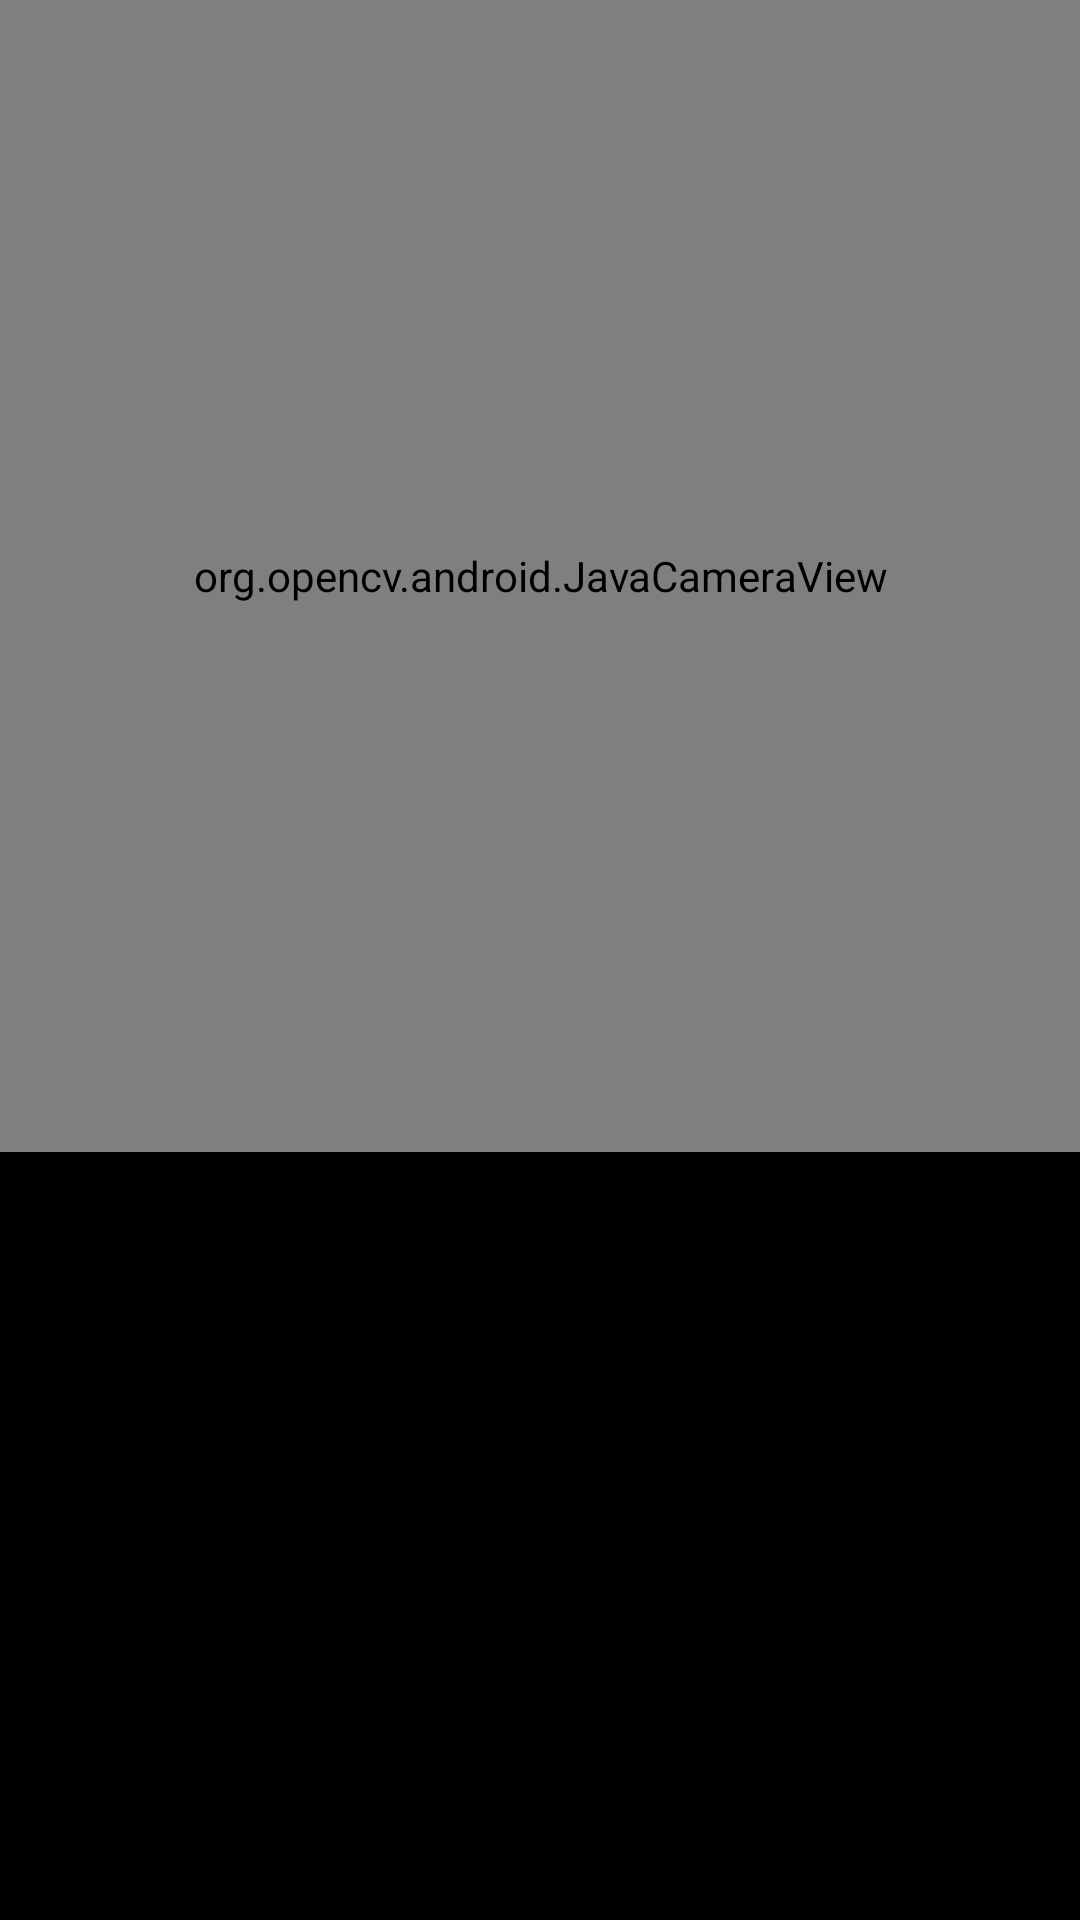

This screen was rendered from an Android layout file. Write that file and the resources it references.
<!-- AndroidManifest.xml: application theme Theme.IrisLens -->
<!-- res/layout/activity_display_recognition.xml -->
<FrameLayout xmlns:android="http://schemas.android.com/apk/res/android"
    xmlns:app="http://schemas.android.com/apk/res-auto"
    android:id="@+id/root_container"
    android:layout_width="match_parent"
    android:layout_height="match_parent"
    android:background="@android:color/black">

    <androidx.constraintlayout.widget.ConstraintLayout
        android:layout_width="match_parent"
        android:layout_height="match_parent">

        
        <org.opencv.android.JavaCameraView
            android:id="@+id/camera_view"
            android:layout_width="0dp"
            android:layout_height="0dp"
            app:layout_constraintDimensionRatio="4:3"
            app:layout_constraintHeight_default="percent"
            app:layout_constraintHeight_percent="0.6"
            app:layout_constraintTop_toTopOf="parent"
            app:layout_constraintStart_toStartOf="parent"
            app:layout_constraintEnd_toEndOf="parent" />

        
        <ScrollView
            android:layout_width="0dp"
            android:layout_height="0dp"
            app:layout_constraintTop_toBottomOf="@id/camera_view"
            app:layout_constraintStart_toStartOf="parent"
            app:layout_constraintEnd_toEndOf="parent"
            app:layout_constraintBottom_toBottomOf="parent">

            
            <TextView
                android:id="@+id/tvResult"
                android:layout_width="match_parent"
                android:layout_height="wrap_content"
                android:textSize="28sp"
                android:layout_marginHorizontal="14dp"
                android:layout_marginBottom="10dp"
                android:textAlignment="center"
                android:text=""
                android:textColor="#FAFAFA"
                android:importantForAccessibility="yes"
                android:focusable="true" />
        </ScrollView>

    </androidx.constraintlayout.widget.ConstraintLayout>
</FrameLayout>
<!-- resources referenced by this layout -->
<resources>
  <style name="Theme.IrisLens" parent="Base.Theme.IrisLens">
          <item name="colorPrimary">@color/iris_blue</item>
          <item name="colorPrimaryDark">@color/iris_blue</item>
      </style>
  <style name="Base.Theme.IrisLens" parent="Theme.Material3.DayNight.NoActionBar">
          
          
      </style>
  <color name="iris_blue">#1247aa</color>
</resources>
